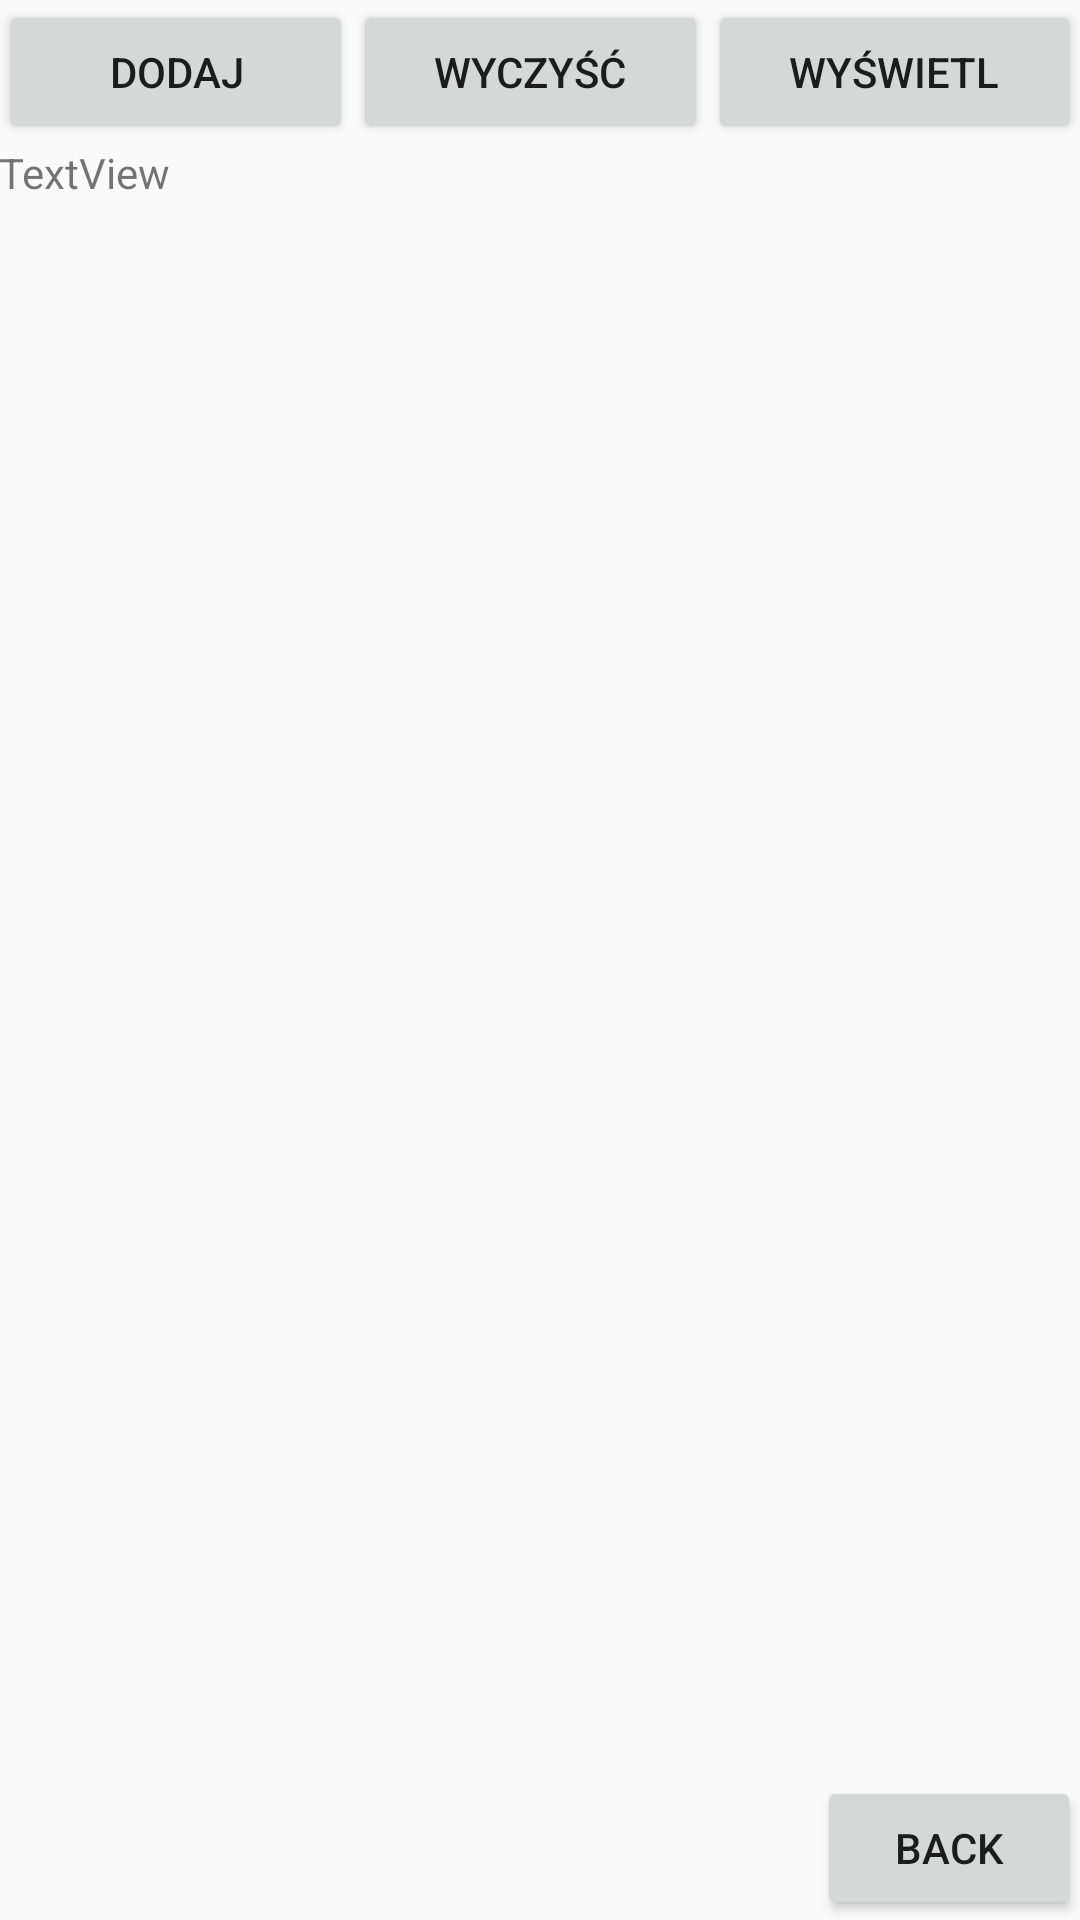

This screen was rendered from an Android layout file. Write that file and the resources it references.
<!-- AndroidManifest.xml: application theme AppTheme -->
<!-- res/layout/activity_sql_manipulator.xml -->
<?xml version="1.0" encoding="utf-8"?>
<RelativeLayout xmlns:android="http://schemas.android.com/apk/res/android"
    xmlns:tools="http://schemas.android.com/tools"
    android:id="@+id/activity_sql_manipulator"
    android:layout_width="match_parent"
    android:layout_height="match_parent"
    android:paddingBottom="@dimen/activity_vertical_margin"
    android:paddingLeft="@dimen/activity_horizontal_margin"
    android:paddingRight="@dimen/activity_horizontal_margin"
    android:paddingTop="@dimen/activity_vertical_margin"
    tools:context="kmisiuk.qr_bileter.MainActivity">

    <LinearLayout
        android:orientation="horizontal"
        android:layout_width="match_parent"
        android:layout_height="wrap_content"
        android:layout_alignParentStart="true"
        android:id="@+id/linearLayout">

        <Button
            android:text="Dodaj"
            android:layout_width="wrap_content"
            android:layout_height="wrap_content"
            android:id="@+id/button9"
            android:onClick="onclick_DodajWpis"
            android:layout_weight="1" />

        <Button
            android:text="wyczyść"
            android:layout_width="wrap_content"
            android:layout_height="wrap_content"
            android:id="@+id/button10"
            android:onClick="onClick_WyczyscWszystko"
            android:layout_weight="1" />

        <Button
            android:text="Wyświetl"
            android:layout_width="wrap_content"
            android:layout_height="wrap_content"
            android:id="@+id/button11"
            android:onClick="onClick_WyswietlWpisy"
            android:layout_weight="1" />
    </LinearLayout>

    <Button
        android:text="Back"
        android:layout_width="wrap_content"
        android:layout_height="wrap_content"
        android:layout_alignParentBottom="true"
        android:layout_alignParentEnd="true"
        android:onClick="manipulator_back"
        android:id="@+id/button12" />

    <TextView
        android:text="TextView"
        android:layout_width="match_parent"
        android:layout_height="wrap_content"
        android:id="@+id/textDisplay"
        android:layout_below="@+id/linearLayout"
        android:layout_centerHorizontal="true"
        android:layout_above="@+id/button12" />

</RelativeLayout>
<!-- resources referenced by this layout -->
<resources>
  <style name="AppTheme" parent="Theme.AppCompat.Light.DarkActionBar">
          
          <item name="colorPrimary">@color/colorPrimary</item>
          <item name="colorPrimaryDark">@color/colorPrimaryDark</item>
          <item name="colorAccent">@color/colorAccent</item>
      </style>
  <!-- not gathered from this repository: default colours our renderer supplied (Android Studio template values) -->
  <color name="colorPrimary">#FF6200EE</color>
  <color name="colorPrimaryDark">#FF3700B3</color>
  <color name="colorAccent">#FF03DAC5</color>
</resources>
